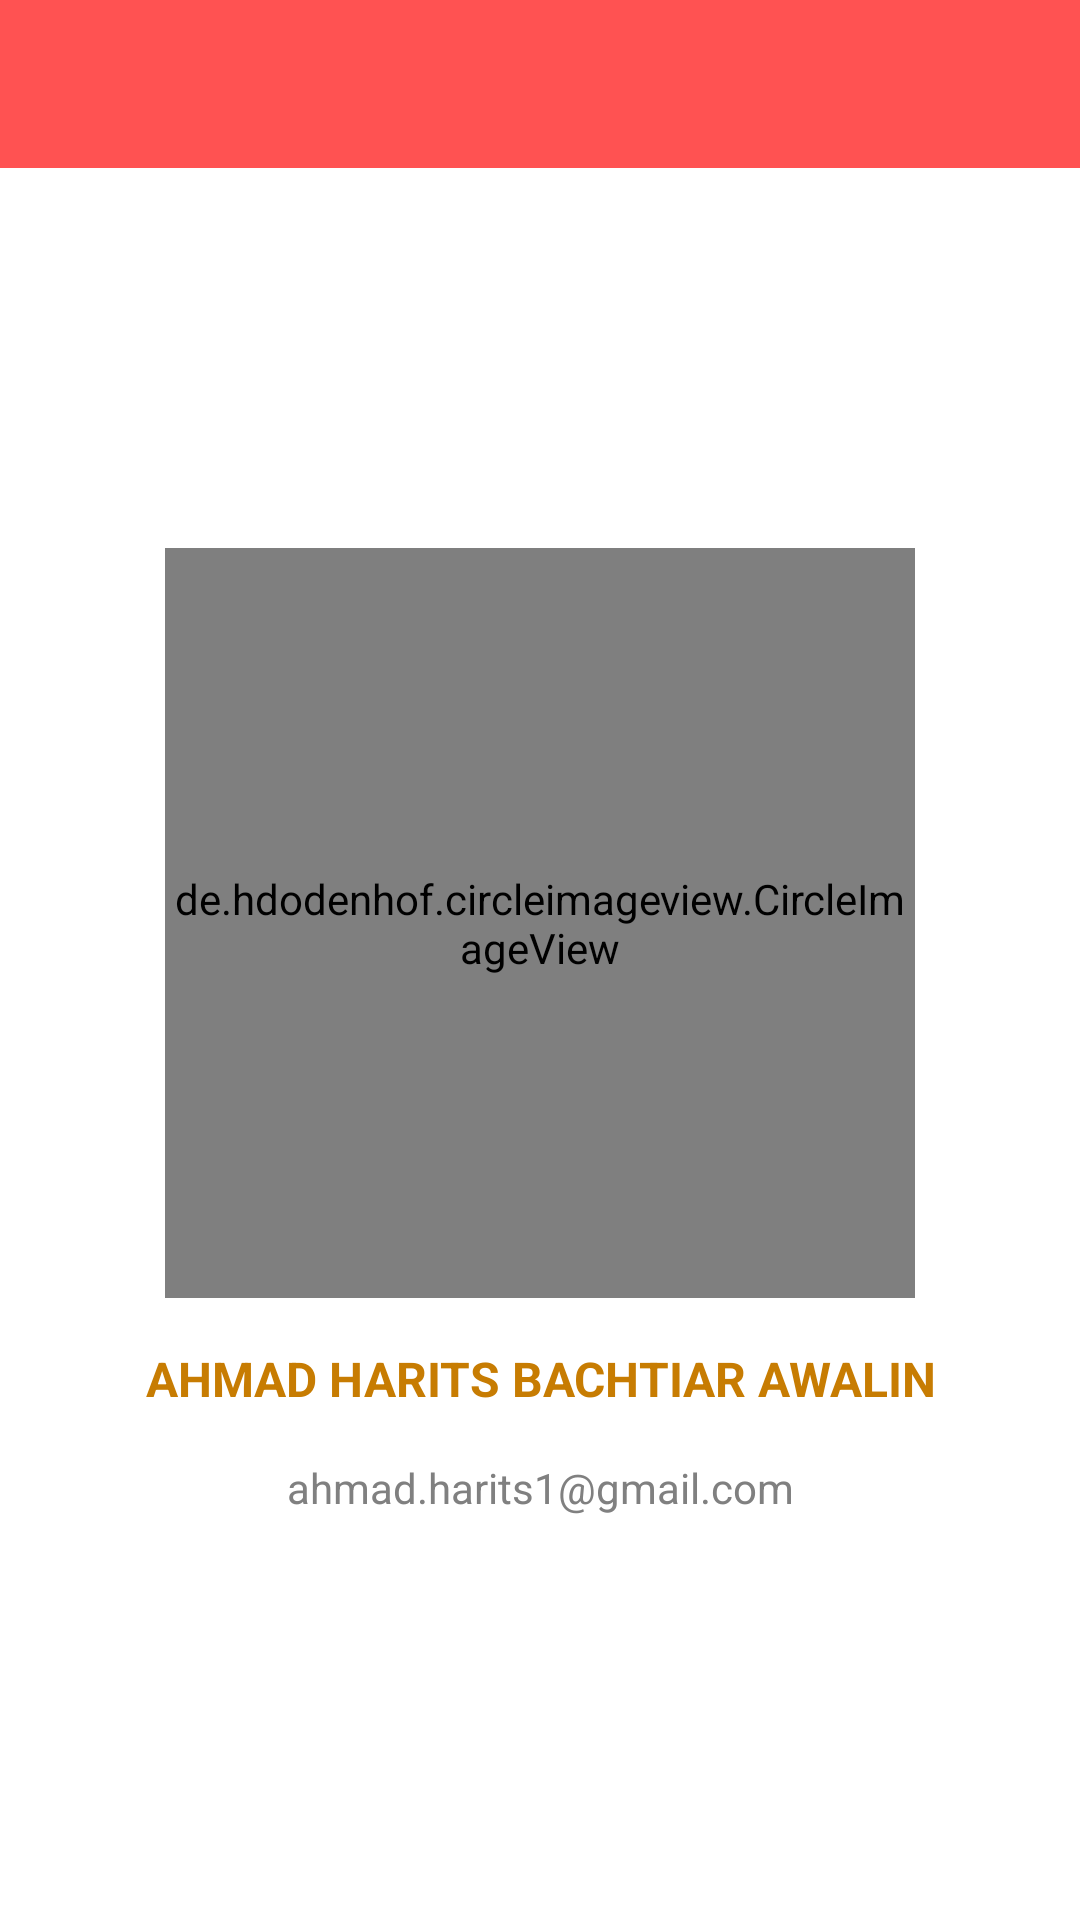

Produce the Android XML layout that renders to this screen, including the resource entries it uses.
<!-- AndroidManifest.xml: activity theme FullScreen -->
<!-- res/layout/activity_about.xml -->
<?xml version="1.0" encoding="utf-8"?>
<androidx.constraintlayout.widget.ConstraintLayout xmlns:android="http://schemas.android.com/apk/res/android"
    xmlns:app="http://schemas.android.com/apk/res-auto"
    xmlns:tools="http://schemas.android.com/tools"
    android:layout_width="match_parent"
    android:layout_height="match_parent"
    android:background="@android:color/white">

    <androidx.appcompat.widget.Toolbar
        android:id="@+id/toolbar"
        android:layout_width="match_parent"
        android:layout_height="?attr/actionBarSize"
        android:background="@color/color_primary"
        app:layout_constraintEnd_toEndOf="parent"
        app:layout_constraintStart_toStartOf="parent"
        app:layout_constraintTop_toTopOf="parent"
        app:navigationIcon="@drawable/ic_arrow_back"
        app:titleTextAppearance="@style/TextStyle.Toolbar" />

    <LinearLayout
        android:layout_width="match_parent"
        android:layout_height="wrap_content"
        android:layout_margin="16dp"
        android:gravity="center"
        android:orientation="vertical"
        app:layout_constraintBottom_toBottomOf="parent"
        app:layout_constraintEnd_toEndOf="parent"
        app:layout_constraintStart_toStartOf="parent"
        app:layout_constraintTop_toBottomOf="@+id/toolbar">

        <de.hdodenhof.circleimageview.CircleImageView
            android:id="@+id/img_photo"
            android:layout_width="250dp"
            android:layout_height="250dp"
            tools:src="@drawable/photo_profil" />

        <TextView
            android:id="@+id/tv_name"
            style="@style/TextStyle.Title"
            android:layout_marginTop="16dp"
            android:gravity="center"
            android:text="@string/full_name" />

        <TextView
            android:id="@+id/tv_email"
            style="@style/TextStyle"
            android:layout_marginTop="16dp"
            android:layout_marginBottom="8dp"
            android:gravity="center"
            android:text="@string/email" />
    </LinearLayout>
</androidx.constraintlayout.widget.ConstraintLayout>
<!-- resources referenced by this layout -->
<resources>
  <color name="color_primary">#FF5252</color>
  <!-- drawable photo_profil: jpg bitmap (drawable, 27581 bytes) -->
  <string name="email">ahmad.harits1@gmail.com</string>
  <string name="full_name">Ahmad Harits Bachtiar Awalin</string>
  <style name="TextStyle">
          <item name="android:layout_width">match_parent</item>
          <item name="android:layout_height">wrap_content</item>
          <item name="android:textColor">@color/text_color</item>
          <item name="android:textSize">14sp</item>
      </style>
  <style name="TextStyle.Title" parent="TextStyle">
          <item name="android:textSize">16sp</item>
          <item name="android:textStyle">bold</item>
          <item name="android:textAllCaps">true</item>
          <item name="android:textColor">@color/color_secondary_dark</item>
      </style>
  <style name="TextStyle.Toolbar" parent="TextStyle">
          <item name="android:textSize">16sp</item>
          <item name="android:textStyle">bold</item>
          <item name="android:textAllCaps">true</item>
          <item name="android:textColor">@color/white</item>
      </style>
  <style name="FullScreen" parent="Theme.AppCompat.NoActionBar">
          <item name="colorPrimary">@color/color_primary</item>
          <item name="colorPrimaryVariant">@color/color_primary_dark</item>
          <item name="colorOnPrimary">@color/black</item>
          <item name="android:statusBarColor" tools:targetApi="l">?attr/colorPrimaryVariant</item>
      </style>
  <color name="text_color">#808080</color>
  <color name="color_secondary_dark">#C77C02</color>
  <color name="white">#FFFFFFFF</color>
  <color name="color_primary_dark">#C50E29</color>
  <color name="black">#FF000000</color>
</resources>
